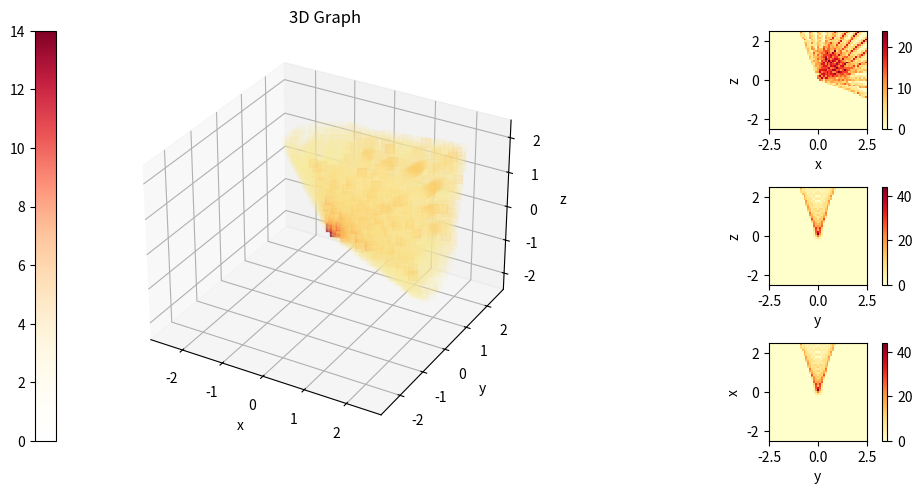

This chart was generated by the following Python code:
# -*- coding: utf-8 -*-
"""
Created on Tue Jan 30 14:07:55 2024

[redacted]
"""
import numpy as np
import matplotlib.pyplot as plt
from matplotlib.colors import LinearSegmentedColormap as LSC
# from numba import njit
# from timeit import default_timer as timer
# import psutil
# import os


'''
Function 4 (Richard) Generate set of points corresponding to cones: 
    From the output of Function 3, generate a set of points that correspond to 
    those populated by the surfaces of cones. 
    Output: [[x, y, z], [x, y, z] ...]
'''

#if we had a single xyz point, this is the operation we want to carry out. 

# def cone(x,y,theta):
#     z=np.sqrt(np.add(np.square(x),np.square(y)))
#     z=np.einsum('jk,i',z,1/np.tan(theta))
#     return z
    
#since N>P, for loop through P instead of N, apply N using Numpy for each xyz row of points

# @njit(parallel=True)
def cones_generator(a, p, xmin, xmax, ymin, ymax, Lmax=2.5):
    '''
    Ensure all inputs bare the same energy units, especially the electron 
    rest energy E=Me*c^2
    Parameters
    ----------
    a : array
        The initial photon energy.
    p : float
        The energy deposited during the compton scatter.
    xmin : float
        The energy of the scattered photon.
    xmax : float
        The rest energy of the electron
    ymin : float
        somethin
    Lmax: float
        the upper limit on the modulus of all x y and z values.
    Returns
    -------
    theta : Float
        The angle of the compton cone from the w axis. 
    theta_err : Float
        The error on the angle as derived from the compton energy equation.
    '''
    x = np.linspace(xmin, xmax, p)
    y = np.linspace(ymin, ymax, p)
    u, v = np.meshgrid(x, y)
    r = np.multiply(p**2,a.shape[0])
    theta = a[:, 0]
    # w = cone(u, v, theta)
    w=np.sqrt(np.add(np.square(u),np.square(v)))
    w=np.einsum('jk,i',w,1/np.tan(theta))
    
    vector = np.array([np.tile(u, (w.shape[0],1,1)),
                        np.tile(v, (w.shape[0],1,1)), w]).T
    
    rotMatrix = np.array([[a[:,14], a[:,17], a[:,20]],
                          [a[:,15], a[:,18], a[:,21]],
                          [a[:,16], a[:,19], a[:,22]]]).T
    # print(vector)
    vector = np.einsum('...jk,...k', rotMatrix, vector)
    vector += a[:, 2:5]
    vector = vector.reshape((r, 3))
    # vector[:,0:2] -= 2.5
    vector = np.delete(vector, np.where(np.abs(vector)>Lmax)[0], axis=0)
    # lmu = process.memory_info().rss - base_memory_usage
    # print(f'memory used {lmu}')
    return vector


''' Building voxel grid '''
def build_voxels(dnsy=51, lim=2.5):
    # dnsy number density operator
    # lim  extension of area in all directions from origin
    voxel_r = lim/dnsy  # voxel radius
    x = np.linspace(-lim+voxel_r, lim-voxel_r, dnsy, endpoint=True)
    y, z = x, x  # cube dimensions
    h, v, d = np.meshgrid(x, y, z, sparse=False)  # Horizontal, vertical, depth
    data = np.zeros((dnsy, dnsy, dnsy))  # empty dataset
    return h, v, d, data, voxel_r, dnsy, lim



def voxel_fit(h, v, d, xyz, shape, voxel_r):
    '''Fitting into voxels'''
    # usually cone_points will be xyz
    data1 = np.zeros(shape)  # temporary dataset
    cs = np.digitize(xyz, h[0, :, 0]+voxel_r, right=True)
    # returns indices for xyz bins to fit into voxels
    np.add.at(data1, (cs[:, 1], cs[:, 0], cs[:, 2]), 1)  # if dupe
    # adds 1 to every voxel specified, including duplicate indices
    return data1

if __name__ == "__main__":

    try:
        plt.close()
    finally:
        pass
    
    #test data
    N = 10
    theta = np.pi*np.linspace(20,20, N)/180
    x1 = np.linspace(0,0, N)
    y1 = np.linspace(0,0, N)
    z1 = np.linspace(0,0, N)
    null = np.linspace(0,0,N)
    one = np.linspace(1,1,N)
    T = np.linspace(0, np.pi/2, N)
    rotation = 2
    if rotation == 1: # x-rotation
        R11, R12, R13 = one, null, null
        R21, R22, R23 = null, one*np.cos(T), -one*np.sin(T)
        R31, R32, R33 = null, one*np.sin(T), one*np.cos(T)
    if rotation == 2: #y-rotation
        R11, R12, R13 = one*np.cos(T),null, one*np.sin(T)
        R21, R22, R23 = null, one, null
        R31, R32, R33 = -one*np.sin(T), null, one*np.cos(T)
    if rotation == 3: #z-rotation
        R11, R12, R13 = one*np.cos(T), -one*np.sin(T), null
        R21, R22, R23 = one*np.sin(T), one*np.cos(T), null
        R31, R32, R33 = null, null, one
    array_in_test = np.zeros((N,32))
    array_in_test[:,0] = theta
    array_in_test[:,14] = R11
    array_in_test[:,15] = R12
    array_in_test[:,16] = R13
    array_in_test[:,17] = R21
    array_in_test[:,18] = R22
    array_in_test[:,19] = R23
    array_in_test[:,20] = R31
    array_in_test[:,21] = R32
    array_in_test[:,22] = R33
    array_in_test[:,2] = x1
    array_in_test[:,3] = y1
    array_in_test[:,4] = z1

    h, v, d, data, voxel_r, dnsy, lim = build_voxels(51, 2.5)
    # process = psutil.Process(os.getpid())
    # base_memory_usage = process.memory_info().rss
    # start = timer()
    points = cones_generator(array_in_test, 100, -2.5, 2.5, -2.5, 2.5)
    data = voxel_fit(h, v, d, points, data.shape, voxel_r)

    # for n in np.linspace(0, N, 20):
    #     points = cones_generator(array_in_test[int(n):int(n+N/20)], 100, -2.5, 2.5, -2.5, 2.5)
    #     data += voxel_fit(h, v, d, points)
    # print(f"{timer()-start}", "seconds")
    # lmu = process.memory_info().rss - base_memory_usage
    # print(f'memory used {lmu}')


    ''' Drawing all that '''
    fig, ax = plt.subplot_mosaic([[1, 1, 2], [1, 1, 3], [1, 1, 4]], figsize=(10, 5),
                 per_subplot_kw={1: {'projection': '3d', 'xlabel': 'x', 'ylabel': 'y', 'zlabel': 'z'},
                                 2: {'aspect': 'equal', 'xlabel': 'x', 'ylabel': 'z'},
                                 3: {'aspect': 'equal', 'xlabel': 'y', 'ylabel': 'z'},
                                 4: {'aspect': 'equal', 'xlabel': 'y', 'ylabel': 'x'}})

    try:  # Colour map creation in try to prevent recreation error
        color_array = plt.get_cmap('YlOrRd')(range(256))
        color_array[:, -1] = np.linspace(0.0, 1.0, 256)
        map_object = LSC.from_list(name='YlOrRd_alpha2', colors=color_array)
        plt.colormaps.register(cmap=map_object)
    except ValueError:
        pass

    XYZ = ax[1].scatter(h, v, d, marker='s', s=2000/dnsy, c=data, cmap="YlOrRd_alpha2")
    plt.colorbar(XYZ, location='left')


    mid = int((dnsy-1)/2)
    var = int(mid/5)
    # XZ = ax[2].pcolormesh(h[0], d[0], np.sum(data, axis=0), cmap="YlOrRd")
    XZ = ax[2].pcolormesh(h[0], d[0], np.sum(data[mid-var:mid+var+1, :, :], axis=0), cmap="YlOrRd")
    cb2 = plt.colorbar(XZ)  # X-Z and Y-Z colour maps
    # YZ = ax[3].pcolormesh(h[0], d[0], np.sum(data, axis=1), cmap="YlOrRd")
    YZ = ax[3].pcolormesh(h[0], d[0], np.sum(data[:, mid-var:mid+var+1, :], axis=1), cmap="YlOrRd")
    cb3 = plt.colorbar(YZ)
    XY = ax[4].pcolormesh(h[0], d[0], np.sum(data[:, :, mid-var:mid+var+1], axis=2), cmap="YlOrRd")
    cb4 = plt.colorbar(XY)

    ax[1].set_title('3D Graph')
    ax[1].set_zlim(-lim, lim)
    plt.tight_layout()
    plt.show()
